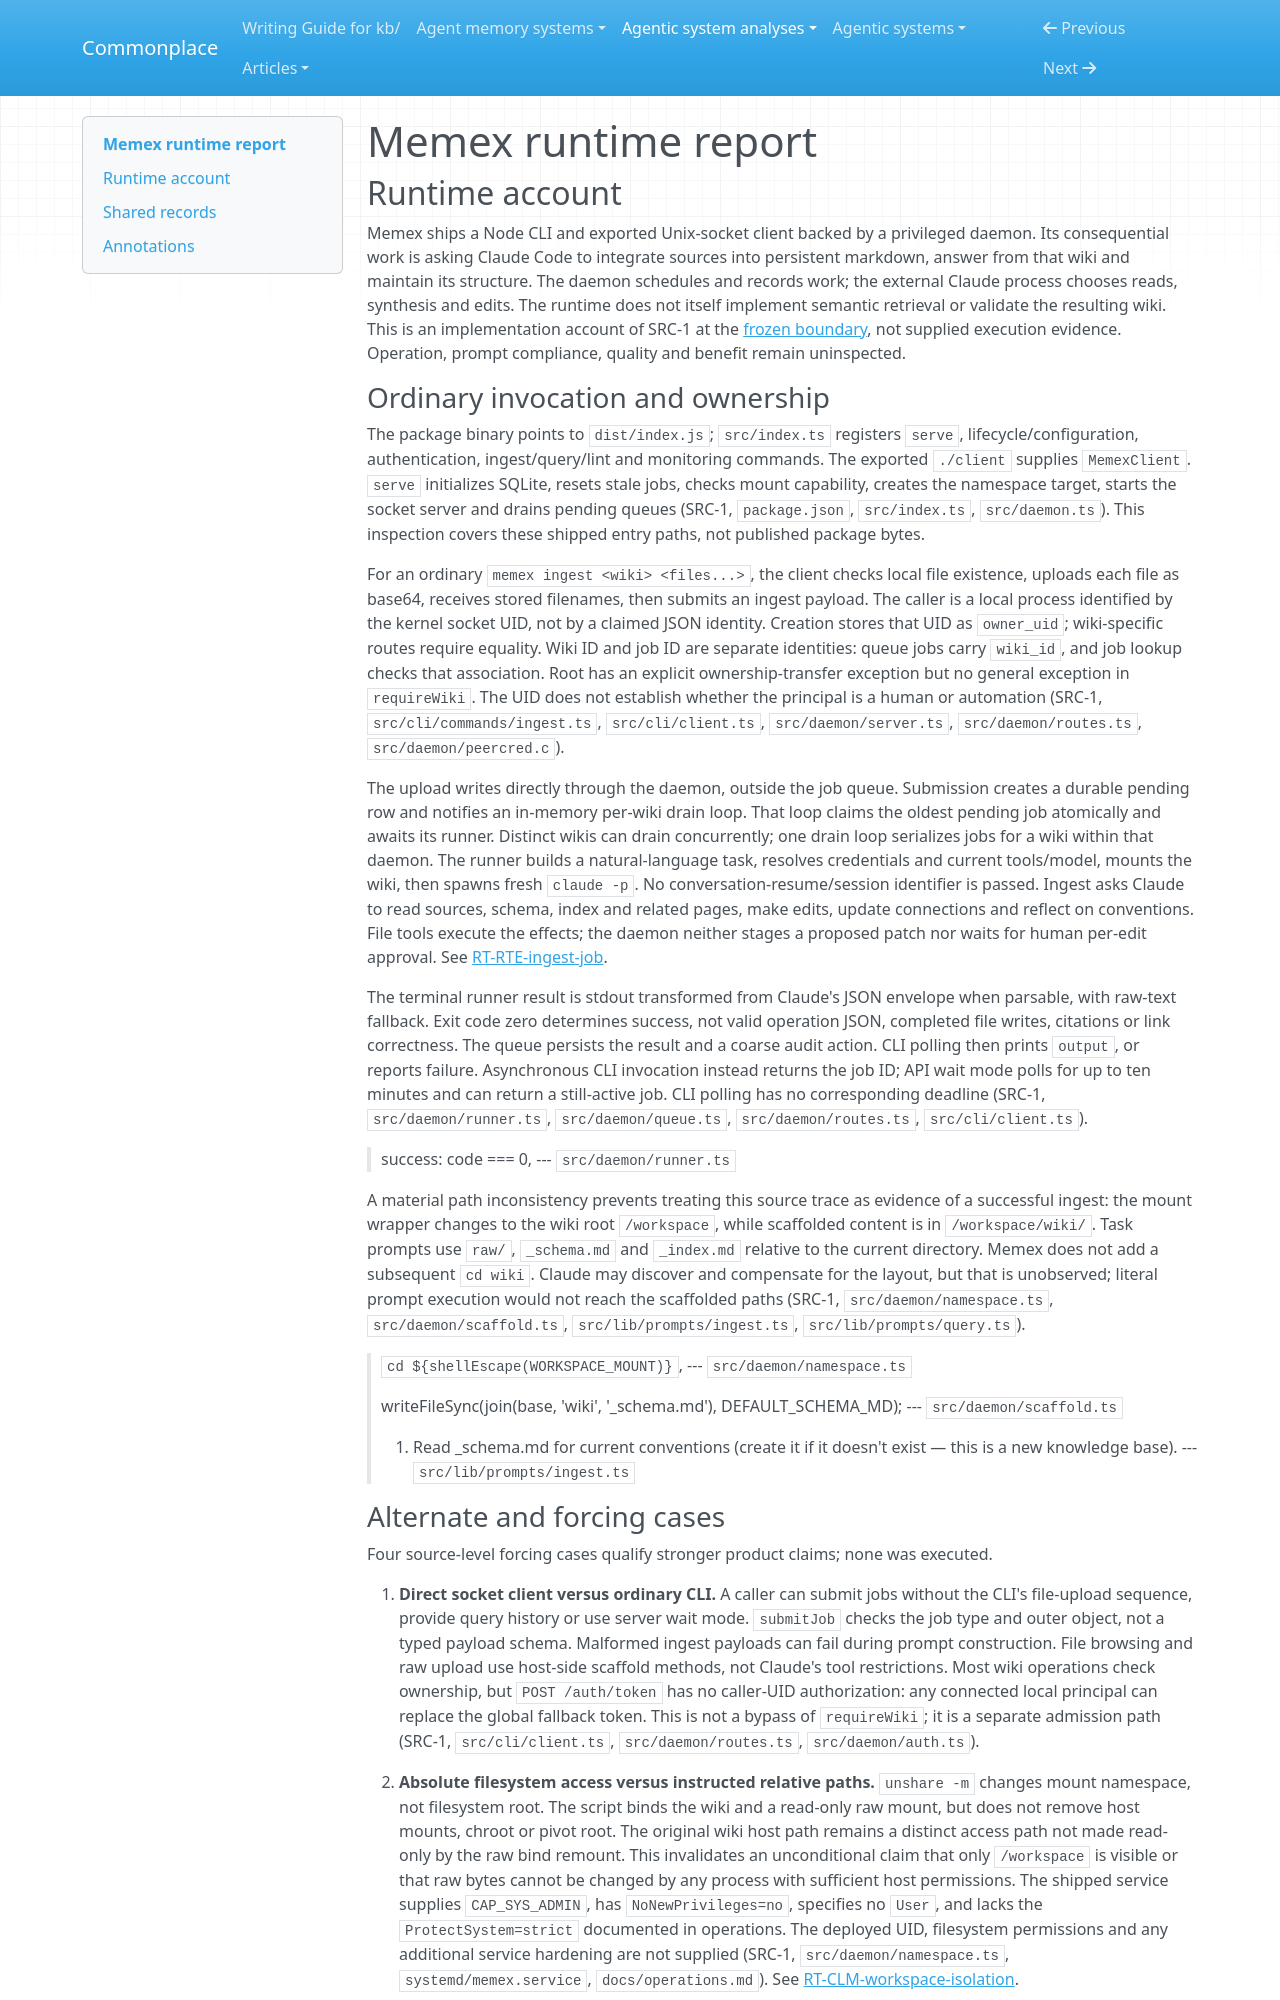

repository: zby/commonplace · page: agentic-system-analyses/retained/wastedcode--memex/runtime/index.html · generator: mkdocs

---
type: agentic-system-analyses/types/agentic-system-runtime-report.md
description: "Memex runtime baseline tracing Unix-socket admission, per-wiki jobs, delegated Claude work and control limits at the frozen commit."
run-id: AAS-2026-10-14-memex-42ecde52cc05-01
reviewed-boundary: "1e223b6045be31b70b1ab9e4b28dd403150d29e7"
---

# Memex runtime report

## Runtime account

Memex ships a Node CLI and exported Unix-socket client backed by a privileged daemon. Its consequential work is asking Claude Code to integrate sources into persistent markdown, answer from that wiki and maintain its structure. The daemon schedules and records work; the external Claude process chooses reads, synthesis and edits. The runtime does not itself implement semantic retrieval or validate the resulting wiki. This is an implementation account of SRC-1 at the [frozen boundary](boundary.md), not supplied execution evidence. Operation, prompt compliance, quality and benefit remain uninspected.

### Ordinary invocation and ownership

The package binary points to `dist/index.js`; `src/index.ts` registers `serve`, lifecycle/configuration, authentication, ingest/query/lint and monitoring commands. The exported `./client` supplies `MemexClient`. `serve` initializes SQLite, resets stale jobs, checks mount capability, creates the namespace target, starts the socket server and drains pending queues (SRC-1, `package.json`, `src/index.ts`, `src/daemon.ts`). This inspection covers these shipped entry paths, not published package bytes.

For an ordinary `memex ingest <wiki> <files...>`, the client checks local file existence, uploads each file as base64, receives stored filenames, then submits an ingest payload. The caller is a local process identified by the kernel socket UID, not by a claimed JSON identity. Creation stores that UID as `owner_uid`; wiki-specific routes require equality. Wiki ID and job ID are separate identities: queue jobs carry `wiki_id`, and job lookup checks that association. Root has an explicit ownership-transfer exception but no general exception in `requireWiki`. The UID does not establish whether the principal is a human or automation (SRC-1, `src/cli/commands/ingest.ts`, `src/cli/client.ts`, `src/daemon/server.ts`, `src/daemon/routes.ts`, `src/daemon/peercred.c`).

The upload writes directly through the daemon, outside the job queue. Submission creates a durable pending row and notifies an in-memory per-wiki drain loop. That loop claims the oldest pending job atomically and awaits its runner. Distinct wikis can drain concurrently; one drain loop serializes jobs for a wiki within that daemon. The runner builds a natural-language task, resolves credentials and current tools/model, mounts the wiki, then spawns fresh `claude -p`. No conversation-resume/session identifier is passed. Ingest asks Claude to read sources, schema, index and related pages, make edits, update connections and reflect on conventions. File tools execute the effects; the daemon neither stages a proposed patch nor waits for human per-edit approval. See [RT-RTE-ingest-job](#rt-rte-ingest-job).

The terminal runner result is stdout transformed from Claude's JSON envelope when parsable, with raw-text fallback. Exit code zero determines success, not valid operation JSON, completed file writes, citations or link correctness. The queue persists the result and a coarse audit action. CLI polling then prints `output`, or reports failure. Asynchronous CLI invocation instead returns the job ID; API wait mode polls for up to ten minutes and can return a still-active job. CLI polling has no corresponding deadline (SRC-1, `src/daemon/runner.ts`, `src/daemon/queue.ts`, `src/daemon/routes.ts`, `src/cli/client.ts`).

> success: code === 0,
> --- `src/daemon/runner.ts`

A material path inconsistency prevents treating this source trace as evidence of a successful ingest: the mount wrapper changes to the wiki root `/workspace`, while scaffolded content is in `/workspace/wiki/`. Task prompts use `raw/`, `_schema.md` and `_index.md` relative to the current directory. Memex does not add a subsequent `cd wiki`. Claude may discover and compensate for the layout, but that is unobserved; literal prompt execution would not reach the scaffolded paths (SRC-1, `src/daemon/namespace.ts`, `src/daemon/scaffold.ts`, `src/lib/prompts/ingest.ts`, `src/lib/prompts/query.ts`).

> `cd ${shellEscape(WORKSPACE_MOUNT)}`,
> --- `src/daemon/namespace.ts`

> writeFileSync(join(base, 'wiki', '_schema.md'), DEFAULT_SCHEMA_MD);
> --- `src/daemon/scaffold.ts`

> 2. Read _schema.md for current conventions (create it if it doesn't exist — this is a new knowledge base).
> --- `src/lib/prompts/ingest.ts`
